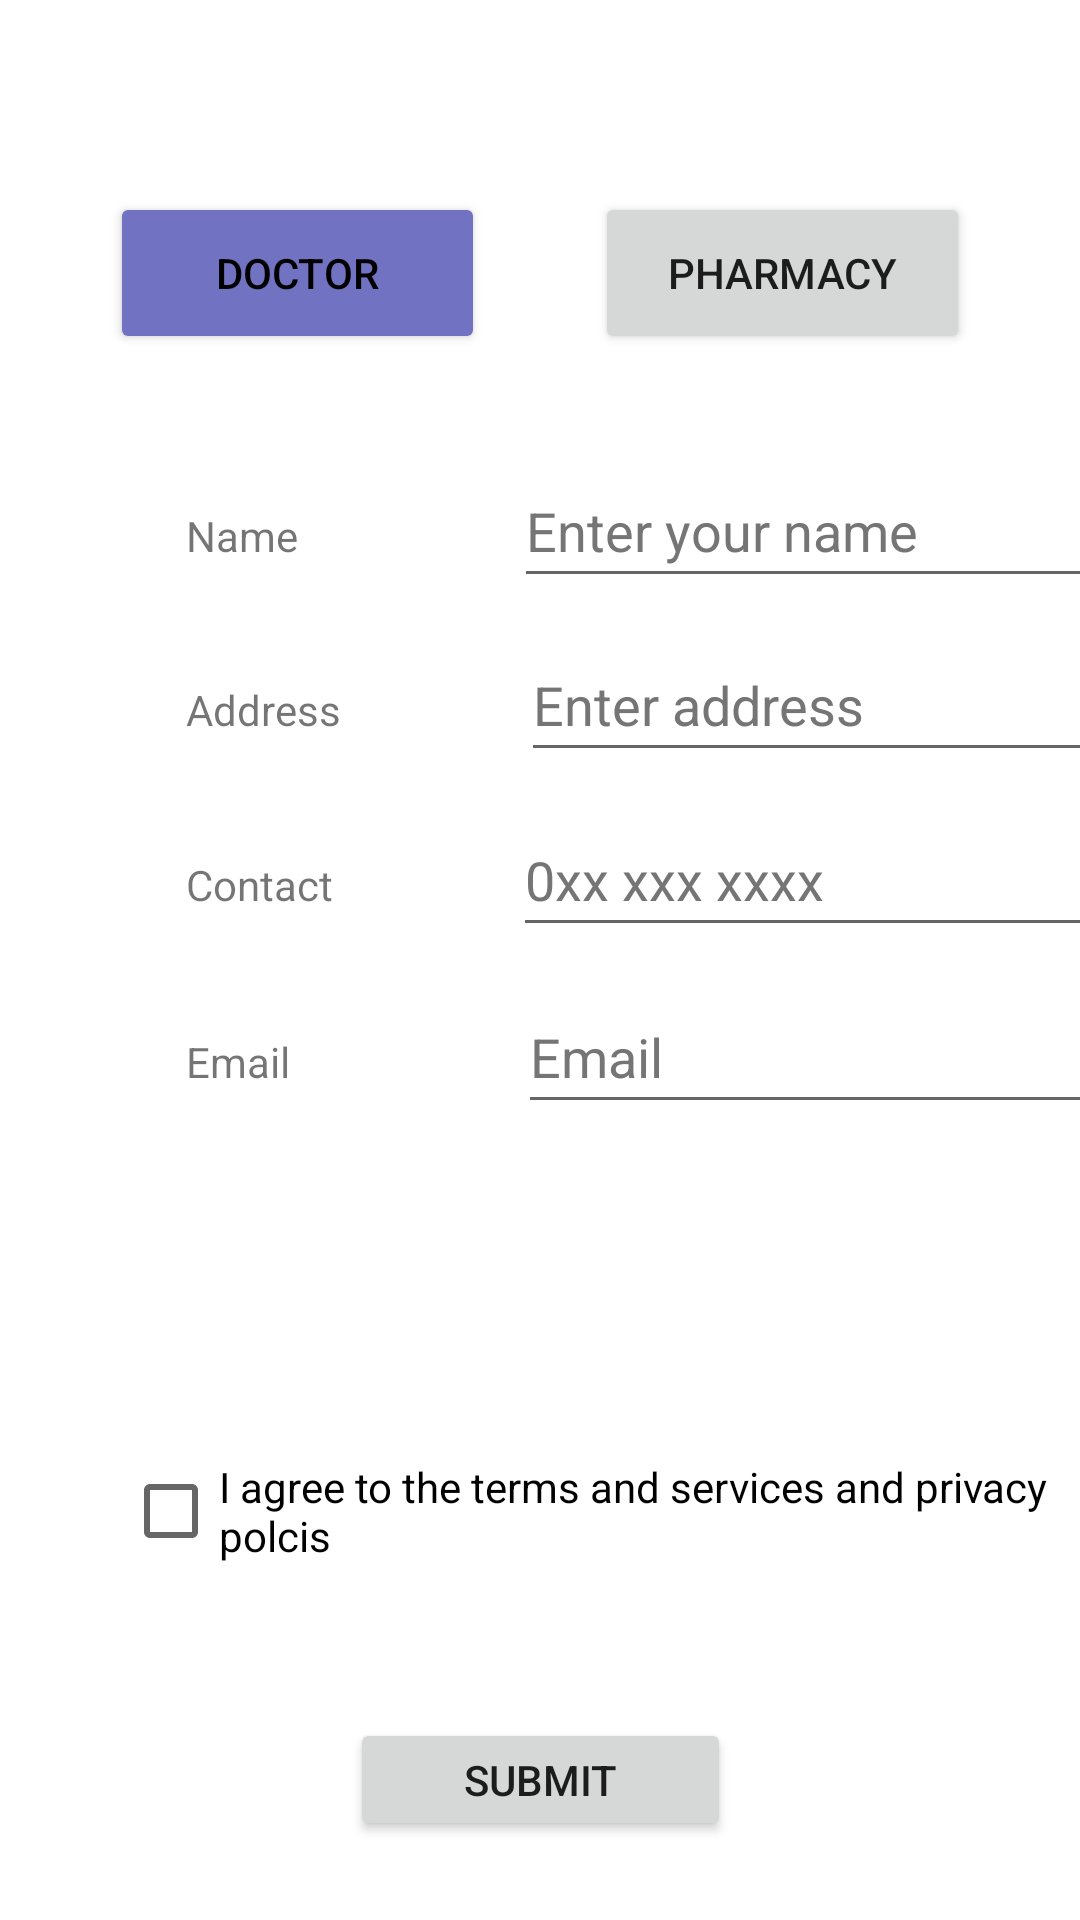

Android layout source for this screen:
<!-- AndroidManifest.xml: application theme Theme.Blood -->
<!-- res/layout/activity_user_self_add_pharmacy.xml -->
<?xml version="1.0" encoding="utf-8"?>
<androidx.constraintlayout.widget.ConstraintLayout xmlns:android="http://schemas.android.com/apk/res/android"
    xmlns:app="http://schemas.android.com/apk/res-auto"
    xmlns:tools="http://schemas.android.com/tools"
    android:layout_width="match_parent"
    android:layout_height="match_parent"
    tools:context=".user_self_add_pharmacy">

    <Button
        android:id="@+id/doc_btn"
        android:layout_width="125dp"
        android:layout_height="54dp"
        android:layout_marginTop="64dp"
        android:backgroundTint="#7272C3"
        android:text="@string/doctor_btn"
        android:textColor="#000000"
        app:cornerRadius="40dp"
        app:layout_constraintEnd_toStartOf="@+id/pharmacy_btn2"
        app:layout_constraintHorizontal_bias="0.5"
        app:layout_constraintStart_toStartOf="parent"
        app:layout_constraintTop_toTopOf="parent"
        tools:ignore="TextContrastCheck" />

    <Button
        android:id="@+id/pharmacy_btn2"
        android:layout_width="125dp"
        android:layout_height="54dp"
        android:layout_marginTop="64dp"
        android:text="@string/Pharmacy_btn"
        app:cornerRadius="40dp"
        app:layout_constraintEnd_toEndOf="parent"
        app:layout_constraintHorizontal_bias="0.5"
        app:layout_constraintStart_toEndOf="@+id/doc_btn"
        app:layout_constraintTop_toTopOf="parent" />

    <CheckBox
        android:id="@+id/pricy_polcy_chkbox"
        android:layout_width="326dp"
        android:layout_height="58dp"
        android:layout_marginStart="41dp"
        android:layout_marginTop="100dp"
        android:text="@string/TandC"
        app:layout_constraintStart_toStartOf="parent"
        app:layout_constraintTop_toBottomOf="@+id/phar_email" />

    <TextView
        android:id="@+id/name_lbl2"
        android:layout_width="wrap_content"
        android:layout_height="wrap_content"
        android:layout_marginStart="62dp"
        android:layout_marginTop="51dp"
        android:text="@string/Self_add_pharmacy_name"
        app:layout_constraintStart_toStartOf="parent"
        app:layout_constraintTop_toBottomOf="@+id/doc_btn" />

    <TextView
        android:id="@+id/contact_lbl2"
        android:layout_width="wrap_content"
        android:layout_height="wrap_content"
        android:layout_marginStart="62dp"
        android:layout_marginTop="28dp"
        android:text="@string/pharmacy_contact"
        app:layout_constraintStart_toStartOf="parent"
        app:layout_constraintTop_toBottomOf="@+id/phar_address" />

    <TextView
        android:id="@+id/email_lbl2"
        android:layout_width="wrap_content"
        android:layout_height="wrap_content"
        android:layout_marginStart="62dp"
        android:layout_marginTop="40dp"
        android:text="@string/Self_add_pharmacy_Email"
        app:layout_constraintStart_toStartOf="parent"
        app:layout_constraintTop_toBottomOf="@+id/contact_lbl2" />

    <TextView
        android:id="@+id/address_lbl2"
        android:layout_width="wrap_content"
        android:layout_height="wrap_content"
        android:layout_marginStart="62dp"
        android:layout_marginTop="39dp"
        android:text="@string/Self_add_pharmacy_address"
        app:layout_constraintStart_toStartOf="parent"
        app:layout_constraintTop_toBottomOf="@+id/name_lbl2" />

    <EditText
        android:id="@+id/phar_name"
        android:layout_width="wrap_content"
        android:layout_height="wrap_content"
        android:layout_marginStart="72dp"
        android:autofillHints=""
        android:ems="10"
        android:hint="@string/pharmacy_add_name"
        android:inputType="textPersonName"
        android:minHeight="48dp"
        android:textColorHint="#757575"
        app:layout_constraintBaseline_toBaselineOf="@+id/name_lbl2"
        app:layout_constraintStart_toEndOf="@+id/name_lbl2" />

    <EditText
        android:id="@+id/phar_email"
        android:layout_width="wrap_content"
        android:layout_height="wrap_content"
        android:layout_marginStart="76dp"
        android:autofillHints=""
        android:ems="10"
        android:hint="@string/pharmacy_add_email"
        android:inputType="textPersonName"
        android:minHeight="48dp"
        android:textColorHint="#757575"
        app:layout_constraintBaseline_toBaselineOf="@+id/email_lbl2"
        app:layout_constraintStart_toEndOf="@+id/email_lbl2"
        tools:ignore="DuplicateSpeakableTextCheck" />

    <EditText
        android:id="@+id/phar_contact"
        android:layout_width="wrap_content"
        android:layout_height="wrap_content"
        android:layout_marginStart="60dp"
        android:autofillHints=""
        android:ems="10"
        android:hint="@string/pharmacy_add_contact"
        android:inputType="phone"
        android:minHeight="48dp"
        android:textColorHint="#757575"
        app:layout_constraintBaseline_toBaselineOf="@+id/contact_lbl2"
        app:layout_constraintStart_toEndOf="@+id/contact_lbl2" />

    <EditText
        android:id="@+id/phar_address"
        android:layout_width="wrap_content"
        android:layout_height="wrap_content"
        android:layout_marginStart="60dp"
        android:autofillHints=""
        android:ems="10"
        android:hint="@string/pharmacy_add_enter"
        android:inputType="textPostalAddress"
        android:minHeight="48dp"
        android:textColorHint="#757575"
        app:layout_constraintBaseline_toBaselineOf="@+id/address_lbl2"
        app:layout_constraintStart_toEndOf="@+id/address_lbl2" />

    <Button
        android:id="@+id/Submit_btn_phar"
        android:layout_width="127dp"
        android:layout_height="41dp"
        android:layout_marginStart="158dp"
        android:layout_marginTop="40dp"
        android:layout_marginEnd="158dp"
        android:text="@string/Self_add_pharmacy_submit"
        app:layout_constraintEnd_toEndOf="parent"
        app:layout_constraintStart_toStartOf="parent"
        app:layout_constraintTop_toBottomOf="@+id/pricy_polcy_chkbox" />
</androidx.constraintlayout.widget.ConstraintLayout>
<!-- resources referenced by this layout -->
<resources>
  <string name="Pharmacy_btn">Pharmacy</string>
  <string name="Self_add_pharmacy_Email">Email</string>
  <string name="Self_add_pharmacy_address">Address</string>
  <string name="Self_add_pharmacy_name">Name</string>
  <string name="Self_add_pharmacy_submit">submit</string>
  <string name="TandC">I agree to the terms and services and privacy polcis</string>
  <string name="doctor_btn">Doctor</string>
  <string name="pharmacy_add_contact">0xx xxx xxxx</string>
  <string name="pharmacy_add_email">Email</string>
  <string name="pharmacy_add_enter">Enter address</string>
  <string name="pharmacy_add_name">Enter your name</string>
  <string name="pharmacy_contact">Contact</string>
  <style name="Theme.Blood" parent="Theme.MaterialComponents.DayNight.DarkActionBar">
          
          <item name="colorPrimary">@color/purple_500</item>
          <item name="colorPrimaryVariant">@color/purple_700</item>
          <item name="colorOnPrimary">@color/white</item>
          
          <item name="colorSecondary">@color/teal_200</item>
          <item name="colorSecondaryVariant">@color/teal_700</item>
          <item name="colorOnSecondary">@color/black</item>
          
          <item name="android:statusBarColor" tools:targetApi="l">?attr/colorPrimaryVariant</item>
          
      </style>
  <!-- not gathered from this repository: default colours our renderer supplied (Android Studio template values) -->
  <color name="purple_500">#FF6200EE</color>
  <color name="purple_700">#FF3700B3</color>
  <color name="teal_200">#FF03DAC5</color>
  <color name="teal_700">#FF018786</color>
  <color name="black">#FF000000</color>
  <color name="white">#FFFFFFFF</color>
</resources>
